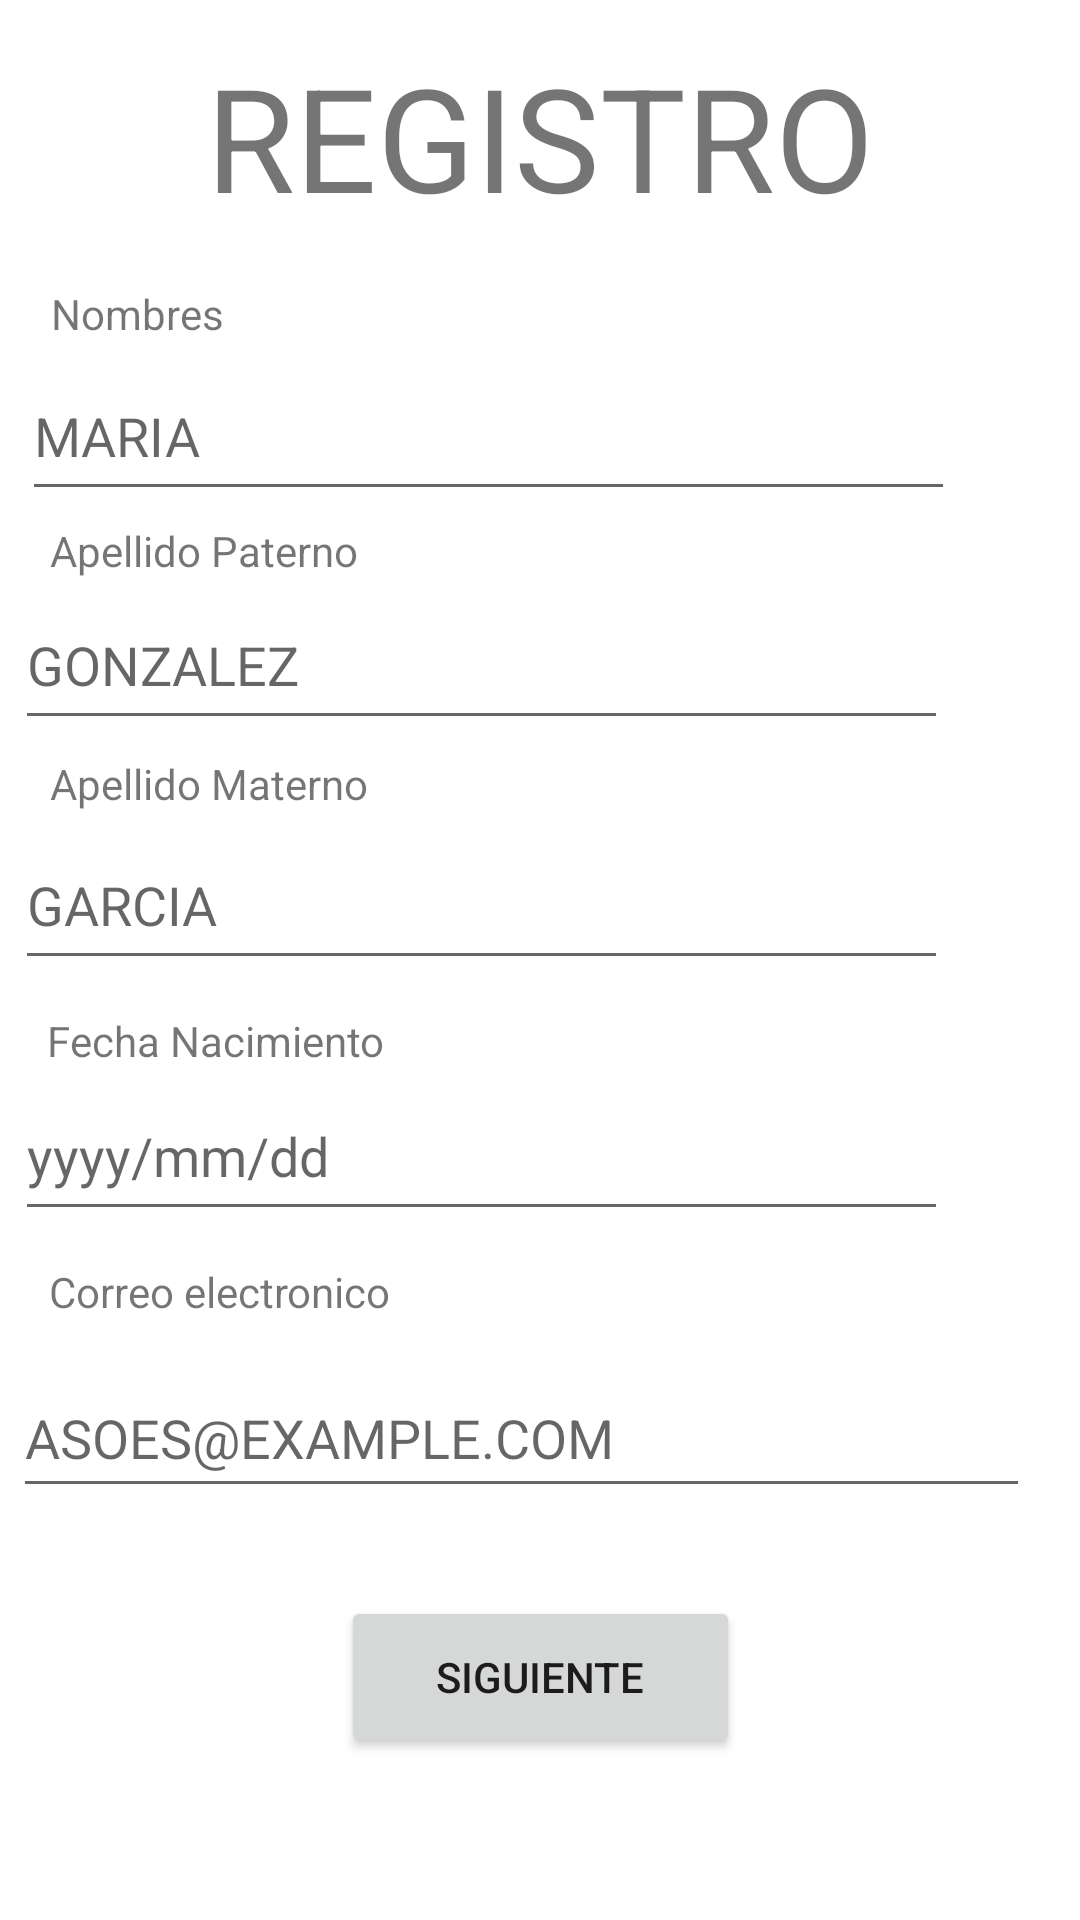

The Android layout XML behind this screen, and the referenced resources:
<!-- AndroidManifest.xml: application theme Theme.Asoes -->
<!-- res/layout/activity_registro2.xml -->
<?xml version="1.0" encoding="utf-8"?>
<androidx.constraintlayout.widget.ConstraintLayout xmlns:android="http://schemas.android.com/apk/res/android"
    xmlns:app="http://schemas.android.com/apk/res-auto"
    xmlns:tools="http://schemas.android.com/tools"
    android:layout_width="match_parent"
    android:layout_height="match_parent"
    tools:context=".registro2">

    <EditText
        android:id="@+id/txtRegCorreo2"
        android:layout_width="339dp"
        android:layout_height="50dp"
        android:ems="10"
        android:hint="ASOES@EXAMPLE.COM"
        android:inputType="textEmailAddress"
        android:maxLength="50"
        app:layout_constraintBottom_toBottomOf="parent"
        app:layout_constraintEnd_toEndOf="parent"
        app:layout_constraintHorizontal_bias="0.208"
        app:layout_constraintStart_toStartOf="parent"
        app:layout_constraintTop_toTopOf="parent"
        app:layout_constraintVertical_bias="0.767"
        tools:ignore="SpeakableTextPresentCheck" />

    <TextView
        android:id="@+id/textView82"
        android:layout_width="wrap_content"
        android:layout_height="wrap_content"
        android:text="Correo electronico"
        app:layout_constraintBottom_toBottomOf="parent"
        app:layout_constraintEnd_toEndOf="parent"
        app:layout_constraintHorizontal_bias="0.067"
        app:layout_constraintStart_toStartOf="parent"
        app:layout_constraintTop_toTopOf="parent"
        app:layout_constraintVertical_bias="0.678" />

    <EditText
        android:id="@+id/txtApellidoPat"
        android:layout_width="311dp"
        android:layout_height="53dp"
        android:ems="10"
        android:hint="GONZALEZ"
        android:inputType="textPersonName"
        android:maxLength="25"
        android:minHeight="48dp"
        app:layout_constraintBottom_toBottomOf="parent"
        app:layout_constraintEnd_toEndOf="parent"
        app:layout_constraintHorizontal_bias="0.1"
        app:layout_constraintStart_toStartOf="parent"
        app:layout_constraintTop_toTopOf="parent"
        app:layout_constraintVertical_bias="0.33"
        tools:ignore="SpeakableTextPresentCheck" />

    <TextView
        android:id="@+id/textView18"
        android:layout_width="wrap_content"
        android:layout_height="wrap_content"
        android:text="Apellido Paterno"
        app:layout_constraintBottom_toBottomOf="parent"
        app:layout_constraintEnd_toEndOf="parent"
        app:layout_constraintHorizontal_bias="0.065"
        app:layout_constraintStart_toStartOf="parent"
        app:layout_constraintTop_toTopOf="parent"
        app:layout_constraintVertical_bias="0.28" />

    <TextView
        android:id="@+id/textView6"
        android:layout_width="wrap_content"
        android:layout_height="wrap_content"
        android:text="REGISTRO"
        android:textSize="48sp"
        app:layout_constraintBottom_toBottomOf="parent"
        app:layout_constraintEnd_toEndOf="parent"
        app:layout_constraintStart_toStartOf="parent"
        app:layout_constraintTop_toTopOf="parent"
        app:layout_constraintVertical_bias="0.023" />

    <EditText
        android:id="@+id/txtApellidoMat"
        android:layout_width="311dp"
        android:layout_height="53dp"
        android:ems="10"
        android:hint="GARCIA"
        android:inputType="textPersonName"
        android:maxLength="25"
        android:minHeight="48dp"
        app:layout_constraintBottom_toBottomOf="parent"
        app:layout_constraintEnd_toEndOf="parent"
        app:layout_constraintHorizontal_bias="0.1"
        app:layout_constraintStart_toStartOf="parent"
        app:layout_constraintTop_toTopOf="parent"
        app:layout_constraintVertical_bias="0.466"
        tools:ignore="SpeakableTextPresentCheck" />

    <TextView
        android:id="@+id/textView8"
        android:layout_width="wrap_content"
        android:layout_height="wrap_content"
        android:text="Apellido Materno"
        app:layout_constraintBottom_toBottomOf="parent"
        app:layout_constraintEnd_toEndOf="parent"
        app:layout_constraintHorizontal_bias="0.065"
        app:layout_constraintStart_toStartOf="parent"
        app:layout_constraintTop_toTopOf="parent"
        app:layout_constraintVertical_bias="0.405" />

    <EditText
        android:id="@+id/txtNombre"
        android:layout_width="311dp"
        android:layout_height="53dp"
        android:ems="10"
        android:hint="MARIA"
        android:inputType="textPersonName"
        android:maxLength="50"
        android:minHeight="48dp"
        app:layout_constraintBottom_toBottomOf="parent"
        app:layout_constraintEnd_toEndOf="parent"
        app:layout_constraintHorizontal_bias="0.149"
        app:layout_constraintStart_toStartOf="parent"
        app:layout_constraintTop_toTopOf="parent"
        app:layout_constraintVertical_bias="0.2"
        tools:ignore="SpeakableTextPresentCheck" />

    <TextView
        android:id="@+id/textView19"
        android:layout_width="wrap_content"
        android:layout_height="wrap_content"
        android:text="Nombres"
        app:layout_constraintBottom_toBottomOf="parent"
        app:layout_constraintEnd_toEndOf="parent"
        app:layout_constraintHorizontal_bias="0.056"
        app:layout_constraintStart_toStartOf="parent"
        app:layout_constraintTop_toTopOf="parent"
        app:layout_constraintVertical_bias="0.153" />

    <EditText
        android:id="@+id/FechaNacimiento"
        android:layout_width="311dp"
        android:layout_height="53dp"
        android:ems="10"
        android:hint="yyyy/mm/dd"
        android:inputType="date"
        android:maxLength="10"
        app:layout_constraintBottom_toBottomOf="parent"
        app:layout_constraintEnd_toEndOf="parent"
        app:layout_constraintHorizontal_bias="0.1"
        app:layout_constraintStart_toStartOf="parent"
        app:layout_constraintTop_toTopOf="parent"
        app:layout_constraintVertical_bias="0.609"
        tools:ignore="SpeakableTextPresentCheck,TouchTargetSizeCheck" />

    <TextView
        android:id="@+id/textView10"
        android:layout_width="wrap_content"
        android:layout_height="wrap_content"
        android:text="Fecha Nacimiento"
        app:layout_constraintBottom_toBottomOf="parent"
        app:layout_constraintEnd_toEndOf="parent"
        app:layout_constraintHorizontal_bias="0.063"
        app:layout_constraintStart_toStartOf="parent"
        app:layout_constraintTop_toTopOf="parent"
        app:layout_constraintVertical_bias="0.543" />

    <Button
        android:id="@+id/btnSigReg2"
        android:layout_width="133dp"
        android:layout_height="54dp"
        android:text="Siguiente"
        app:layout_constraintBottom_toBottomOf="parent"
        app:layout_constraintEnd_toEndOf="parent"
        app:layout_constraintStart_toStartOf="parent"
        app:layout_constraintTop_toTopOf="parent"
        app:layout_constraintVertical_bias="0.908" />

</androidx.constraintlayout.widget.ConstraintLayout>
<!-- resources referenced by this layout -->
<resources>
  <style name="Theme.Asoes" parent="Theme.MaterialComponents.DayNight.NoActionBar">
          
          <item name="colorPrimary">@color/purple_500</item>
          <item name="colorPrimaryVariant">@color/purple_700</item>
          <item name="colorOnPrimary">@color/white</item>
          
          <item name="colorSecondary">@color/teal_200</item>
          <item name="colorSecondaryVariant">@color/teal_700</item>
          <item name="colorOnSecondary">@color/black</item>
          
          <item name="android:statusBarColor" tools:targetApi="l">?attr/colorPrimaryVariant</item>
          
      </style>
  <color name="purple_500">#388E3C</color>
  <color name="purple_700">#536DFE</color>
  <color name="white">#FFFFFFFF</color>
  <color name="teal_200">#FF03DAC5</color>
  <color name="teal_700">#FF018786</color>
  <color name="black">#FF000000</color>
</resources>
